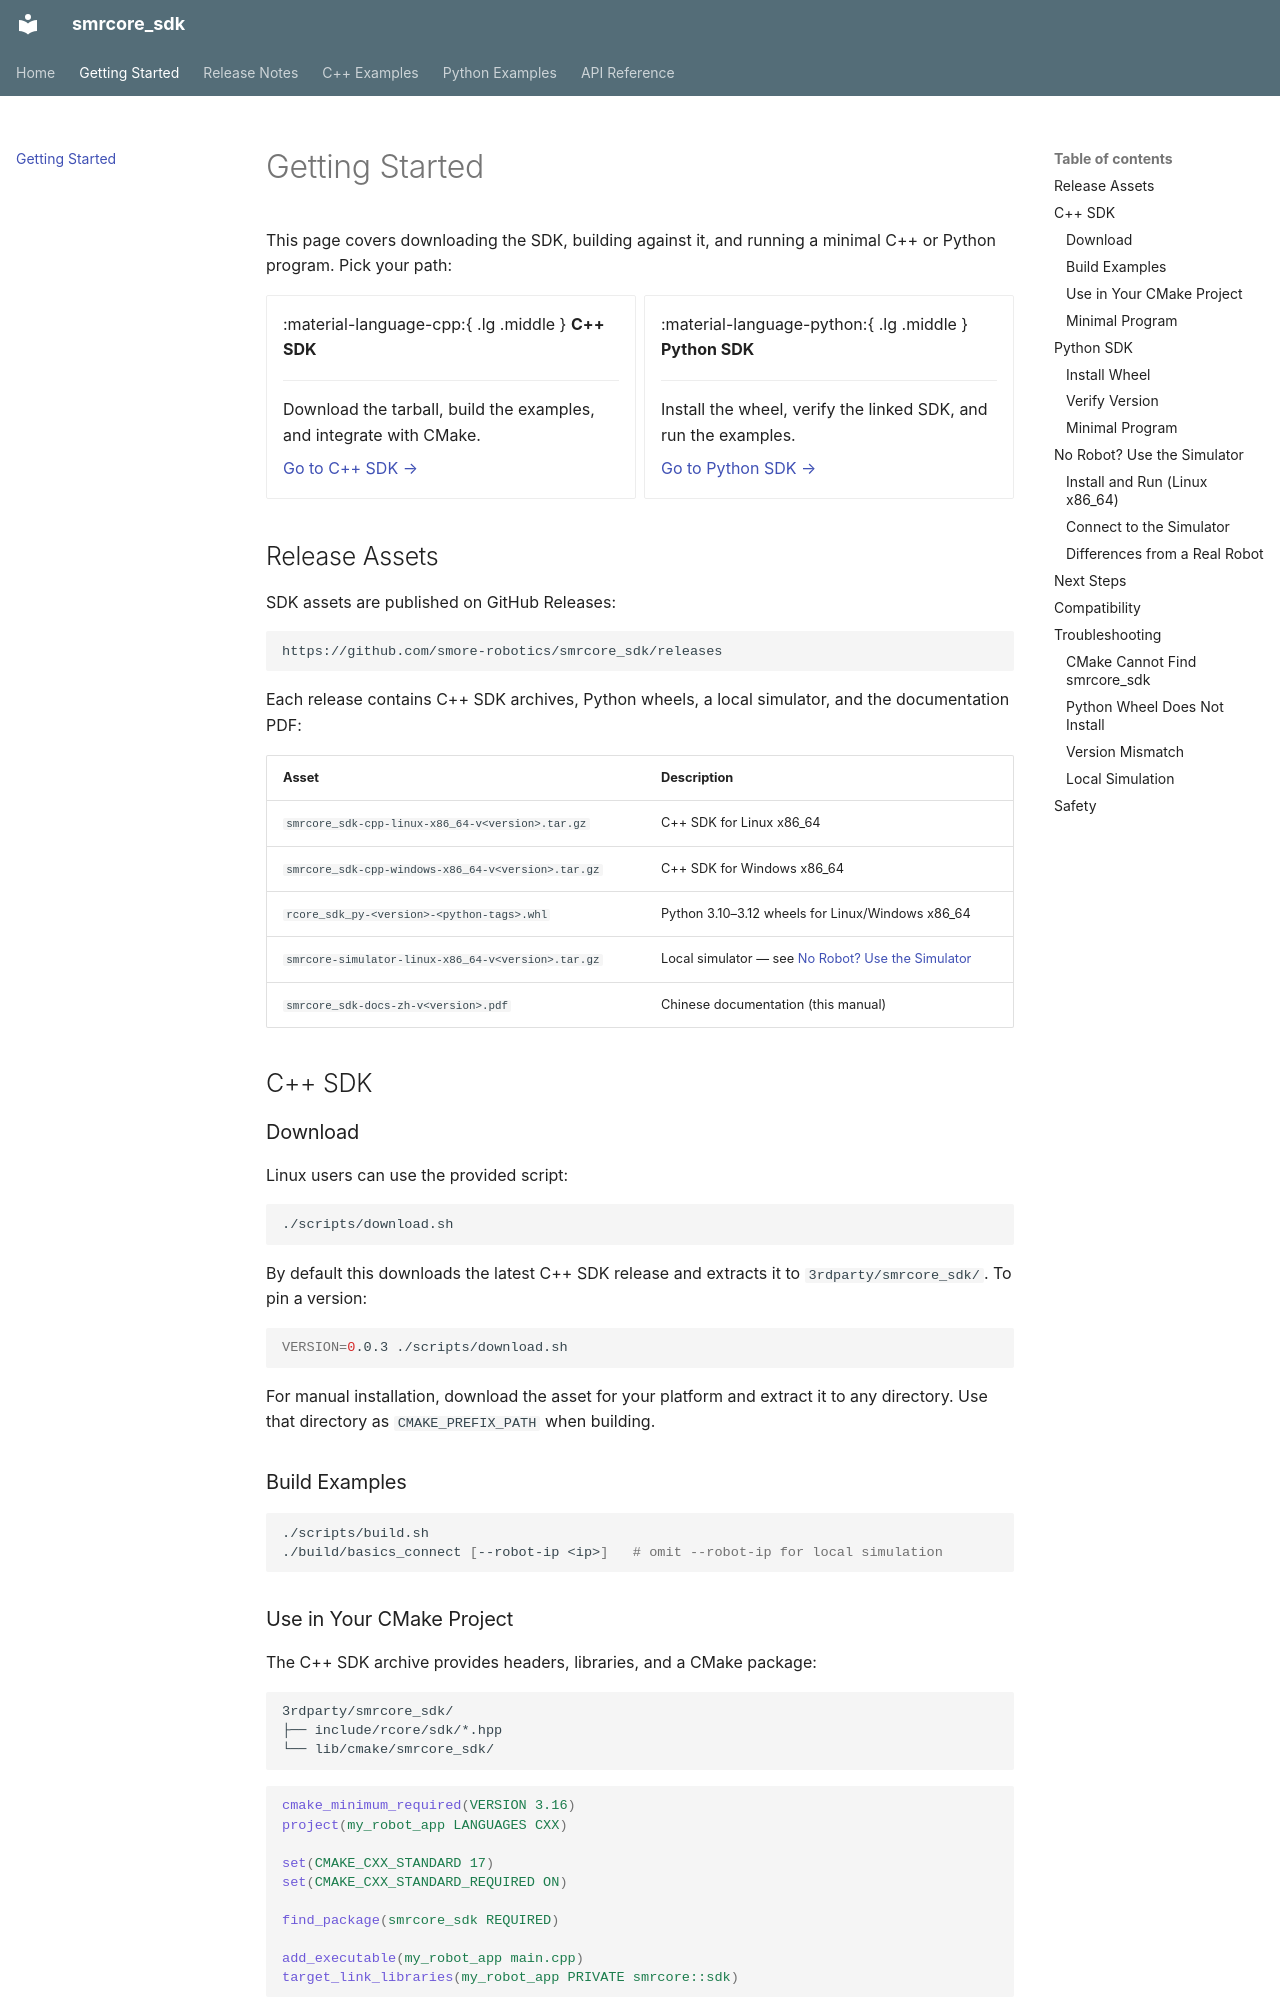

repository: smore-robotics/smrcore_sdk · page: getting-started/index.html · generator: mkdocs

# Getting Started

This page covers downloading the SDK, building against it, and running a minimal
C++ or Python program. Pick your path:

<div class="grid cards" markdown>

-   :material-language-cpp:{ .lg .middle } **C++ SDK**

    ---

    Download the tarball, build the examples, and integrate with CMake.

    [Go to C++ SDK →](#c-sdk)

-   :material-language-python:{ .lg .middle } **Python SDK**

    ---

    Install the wheel, verify the linked SDK, and run the examples.

    [Go to Python SDK →](#python-sdk)

</div>

## Release Assets

SDK assets are published on GitHub Releases:

```text
https://github.com/smore-robotics/smrcore_sdk/releases
```

Each release contains C++ SDK archives, Python wheels, a local simulator,
and the documentation PDF:

| Asset | Description |
|---|---|
| `smrcore_sdk-cpp-linux-x86_64-v<version>.tar.gz` | C++ SDK for Linux x86_64 |
| `smrcore_sdk-cpp-windows-x86_64-v<version>.tar.gz` | C++ SDK for Windows x86_64 |
| `rcore_sdk_py-<version>-<python-tags>.whl` | Python 3.10–3.12 wheels for Linux/Windows x86_64 |
| `smrcore-simulator-linux-x86_64-v<version>.tar.gz` | Local simulator — see [No Robot? Use the Simulator](#simulator) |
| `smrcore_sdk-docs-zh-v<version>.pdf` | Chinese documentation (this manual) |

## C++ SDK {#c-sdk}

### Download

Linux users can use the provided script:

```bash
./scripts/download.sh
```

By default this downloads the latest C++ SDK release and extracts it to
`3rdparty/smrcore_sdk/`. To pin a version:

```bash
VERSION=0.0.3 ./scripts/download.sh
```

For manual installation, download the asset for your platform and extract it to
any directory. Use that directory as `CMAKE_PREFIX_PATH` when building.

### Build Examples

```bash
./scripts/build.sh
./build/basics_connect [--robot-ip <ip>]   # omit --robot-ip for local simulation
```
